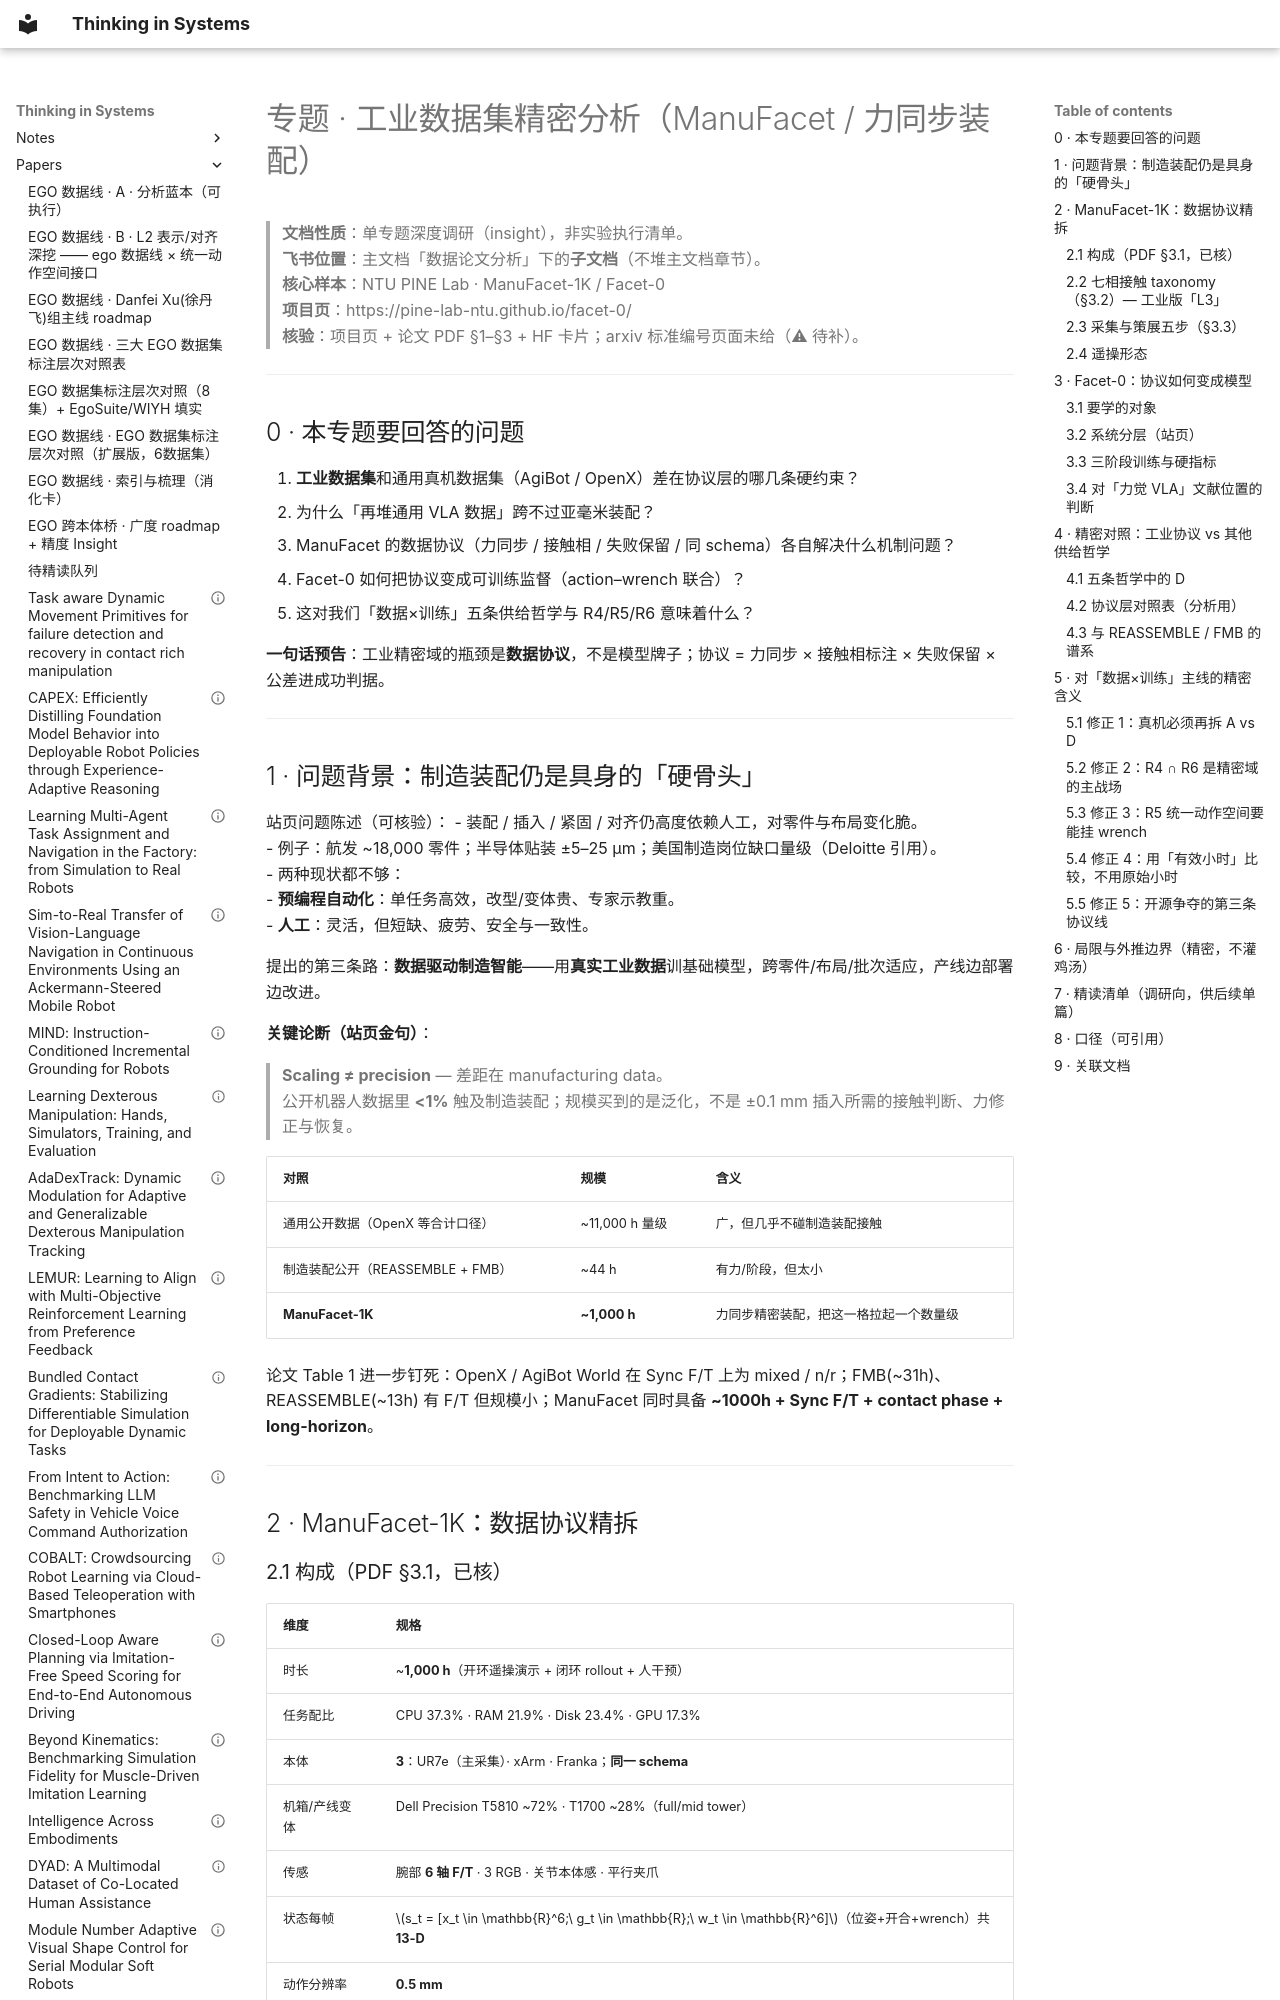

repository: infdahai/my-blog · page: papers/专题-工业数据集精密分析-ManuFacet力同步装配-2026-08-28/index.html · generator: mkdocs

---
title: 专题 · 工业数据集精密分析（ManuFacet / 力同步装配）
description: 单专题深析：工业接触富集数据协议、ManuFacet-1K/Facet-0、与A/B/C/E供给哲学对照、对数据×训练的含义
tags: [专题, industrial-dataset, ManuFacet, force, 精密分析]
created: 2026-08-28
feishu_wiki: https://huazhi-ai.feishu.cn/wiki/XpPrw2vwWiN7SVkvVr3c4fmMnRd
feishu_docx: WXjod70yhooiKVxPGsqcpbxcn7a
parent_wiki: VTB4wrwB2im3IvkS1SUcCQLHnKb
---
